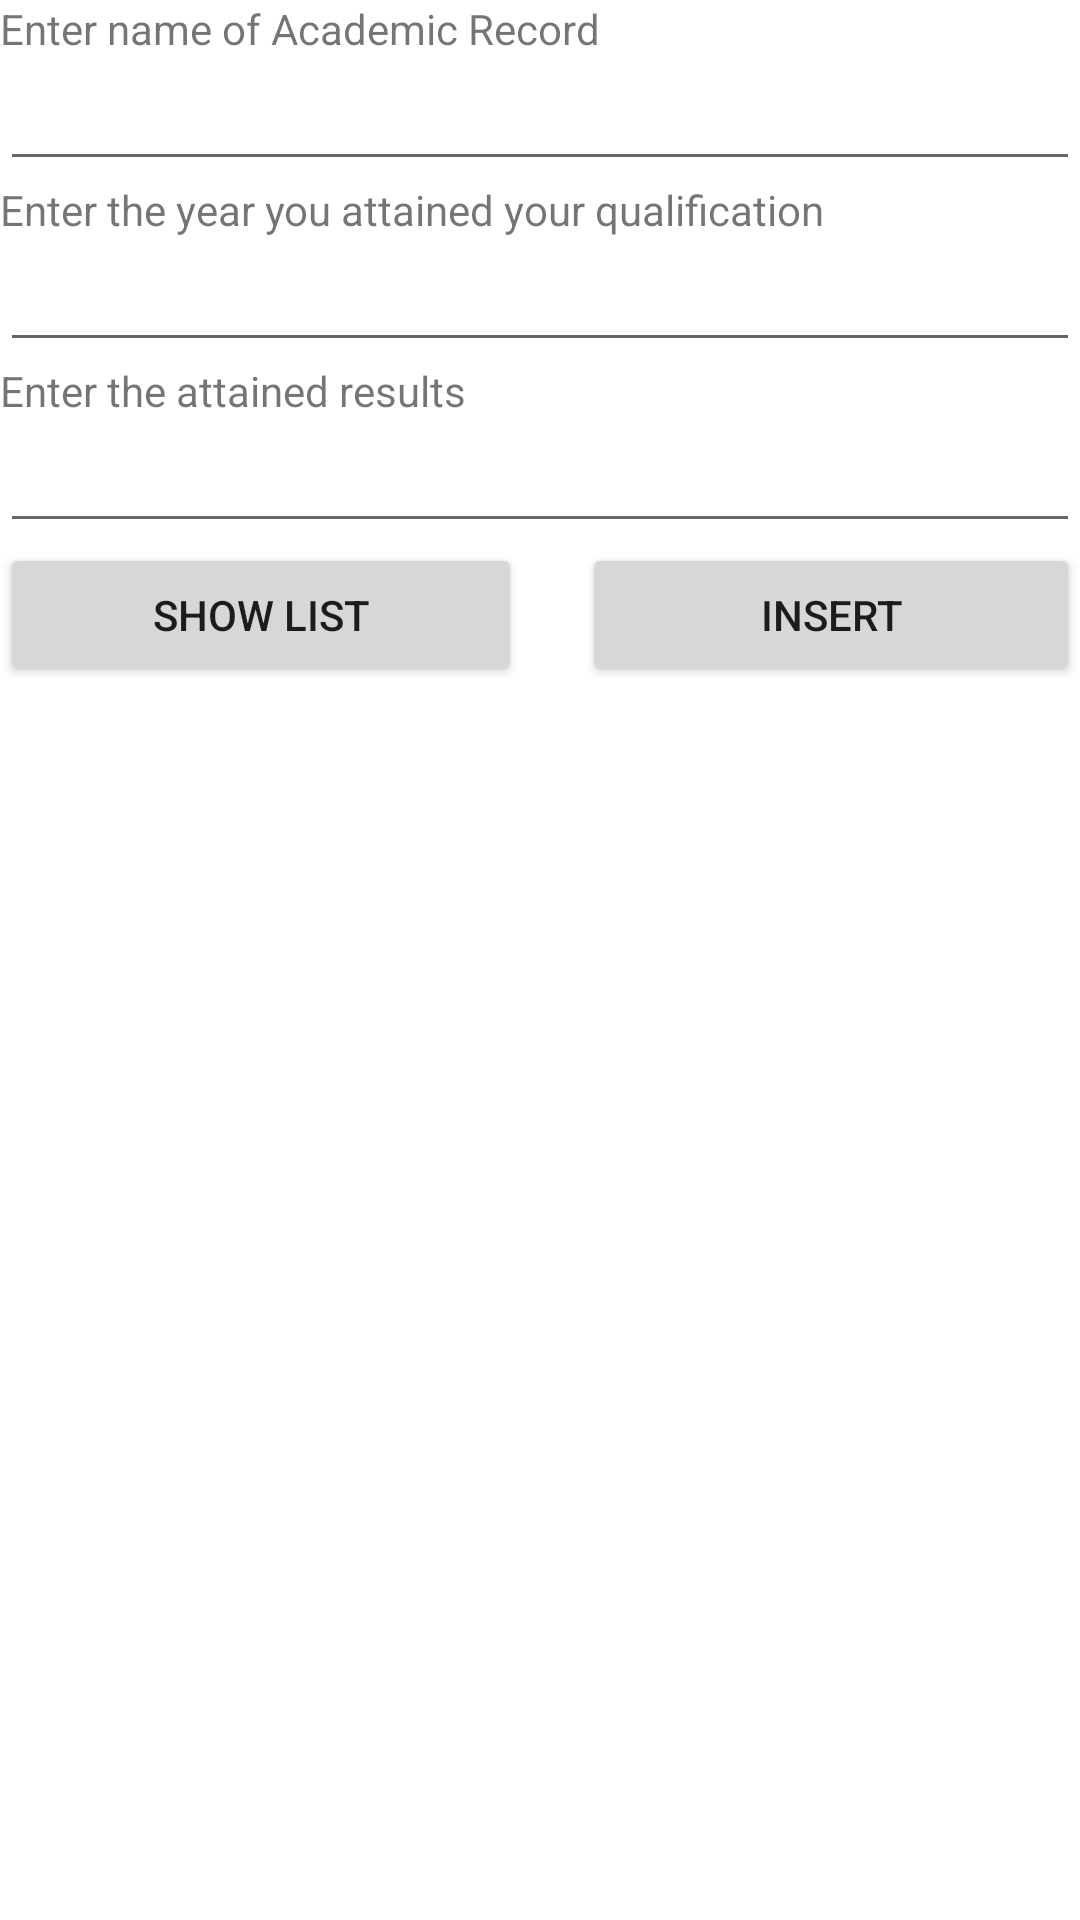

Here is an Android app screen rendered from its layout file. Give the layout XML and the strings, colors and styles it references.
<!-- AndroidManifest.xml: application theme Theme.AcademicRecords -->
<!-- res/layout/activity_main.xml -->
<?xml version="1.0" encoding="utf-8"?>
<LinearLayout xmlns:android="http://schemas.android.com/apk/res/android"
    xmlns:app="http://schemas.android.com/apk/res-auto"
    xmlns:tools="http://schemas.android.com/tools"
    android:layout_width="match_parent"
    android:layout_height="match_parent"
    android:orientation="vertical"
    tools:context=".MainActivity" >

    <TextView
        android:id="@+id/RecordtextView"
        android:layout_width="match_parent"
        android:layout_height="wrap_content"
        android:text="Enter name of Academic Record" />

    <EditText
        android:id="@+id/editTextRecord"
        android:layout_width="match_parent"
        android:layout_height="wrap_content"
        android:ems="10"
        android:inputType="textPersonName"/>

    <TextView
        android:id="@+id/YeartextView"
        android:layout_width="match_parent"
        android:layout_height="wrap_content"
        android:text="Enter the year you attained your qualification" />

    <EditText
        android:id="@+id/editTextYear"
        android:layout_width="match_parent"
        android:layout_height="wrap_content"
        android:ems="10"
        android:inputType="number" />

    <TextView
        android:id="@+id/textViewGrade"
        android:layout_width="match_parent"
        android:layout_height="wrap_content"
        android:text="Enter the attained results"/>

    <EditText
        android:id="@+id/editTextGrade"
        android:layout_width="match_parent"
        android:layout_height="wrap_content"
        android:ems="10"
        android:inputType="textPersonName" />

    <LinearLayout
        android:layout_width="match_parent"
        android:layout_height="match_parent"
        android:orientation="horizontal">

        <Button
            android:id="@+id/buttonShowlist"
            android:layout_width="wrap_content"
            android:layout_height="wrap_content"
            android:layout_weight="1"
            android:layout_marginRight="10dp"
            android:text="Show List" />

        <Button
            android:id="@+id/buttonInsert"
            android:layout_width="wrap_content"
            android:layout_height="wrap_content"
            android:layout_weight="1"
            android:layout_marginLeft="10dp"
            android:text="Insert" />
    </LinearLayout>

</LinearLayout>
<!-- resources referenced by this layout -->
<resources>
  <style name="Theme.AcademicRecords" parent="Theme.MaterialComponents.DayNight.DarkActionBar">
          
          <item name="colorPrimary">@color/purple_500</item>
          <item name="colorPrimaryVariant">@color/purple_700</item>
          <item name="colorOnPrimary">@color/white</item>
          
          <item name="colorSecondary">@color/teal_200</item>
          <item name="colorSecondaryVariant">@color/teal_700</item>
          <item name="colorOnSecondary">@color/black</item>
          
          <item name="android:statusBarColor" tools:targetApi="l">?attr/colorPrimaryVariant</item>
          
      </style>
  <!-- not gathered from this repository: default colours our renderer supplied (Android Studio template values) -->
  <color name="purple_500">#FF6200EE</color>
  <color name="purple_700">#FF3700B3</color>
  <color name="teal_200">#FF03DAC5</color>
  <color name="teal_700">#FF018786</color>
  <color name="black">#FF000000</color>
  <color name="white">#FFFFFFFF</color>
</resources>
